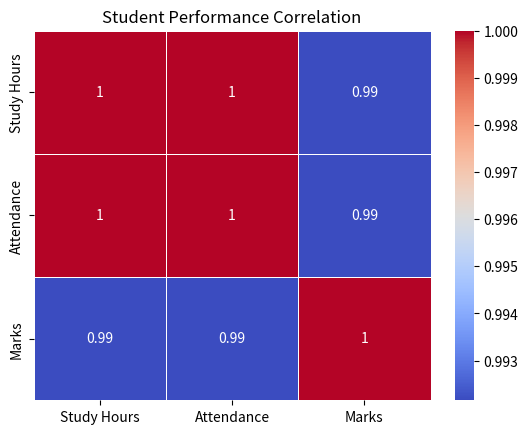

Write the Python code that produced this figure.
import pandas as pd
import seaborn as sns
import matplotlib.pyplot as plt

data = {
    "Study Hours": [1, 2, 3, 4, 5, 6, 7],
    "Attendance": [60, 65, 70, 75, 80, 85, 90],
    "Marks": [45, 50, 55, 65, 70, 80, 90]
}

df = pd.DataFrame(data)

correlation = df.corr()

print("CORRELATION MATRIX")
print(correlation)

sns.heatmap(
    correlation,
    annot=True,
    cmap="coolwarm",
    linewidths=0.5
)

plt.title("Student Performance Correlation")
plt.show()
